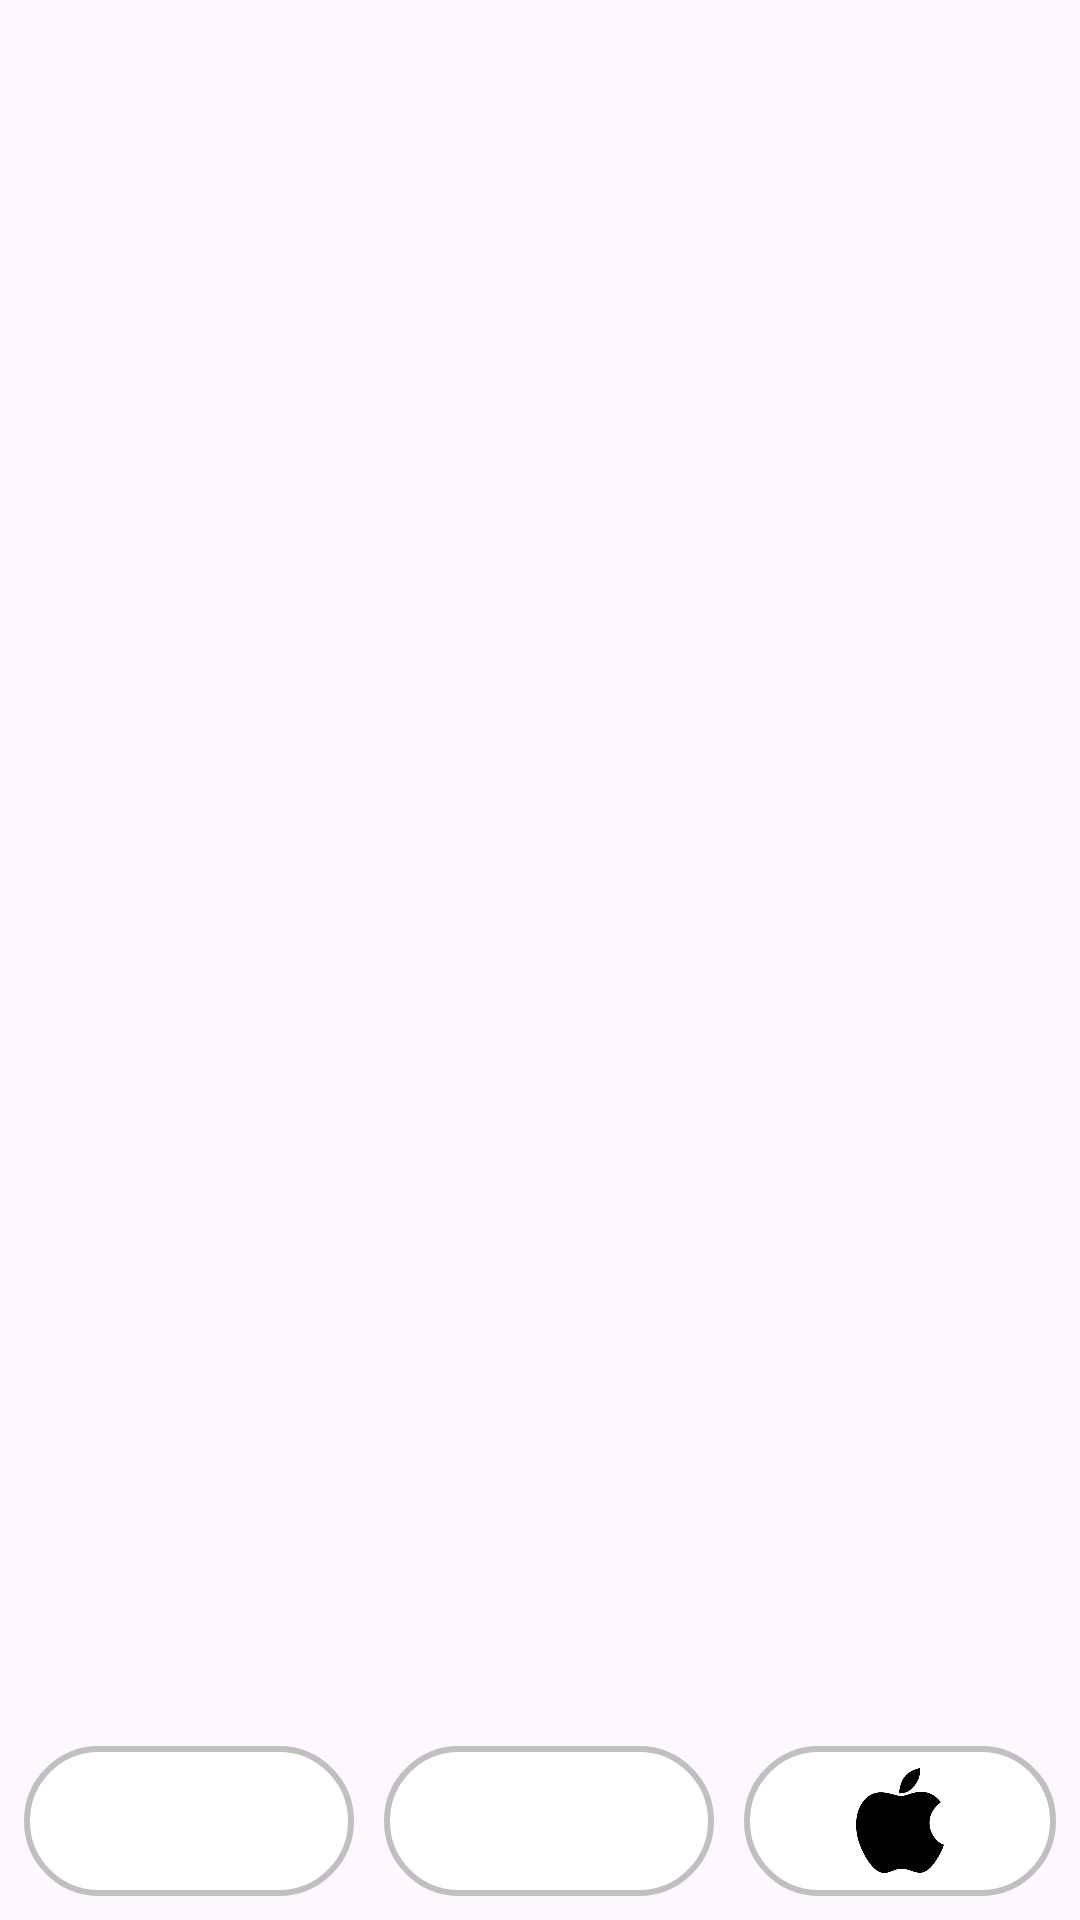

Here is an Android app screen rendered from its layout file. Give the layout XML and the strings, colors and styles it references.
<!-- AndroidManifest.xml: application theme Theme.LoginRegisterUsingRESTAPI -->
<!-- res/layout/sociallogin.xml -->
<?xml version="1.0" encoding="utf-8"?>
<LinearLayout xmlns:android="http://schemas.android.com/apk/res/android"
    android:layout_width="match_parent"
    android:layout_height="wrap_content">
    <LinearLayout
        android:layout_width="match_parent"
        android:layout_height="wrap_content"
        android:layout_gravity="bottom"
        android:layout_margin="8dp"
        android:gravity="center"
        android:orientation="horizontal">

        <LinearLayout
            android:layout_width="wrap_content"
            android:layout_height="50dp"
            android:layout_marginRight="10dp"
            android:layout_gravity="center"
            android:background="@drawable/backgroundline"
            android:gravity="center">

            <ImageView
                android:id="@+id/google"
                android:layout_width="70dp"
                android:layout_height="35dp"
                android:layout_margin="20dp"
                android:src="@drawable/google" />
        </LinearLayout>

        <LinearLayout
            android:layout_width="wrap_content"
            android:layout_height="50dp"
            android:layout_gravity="center"
            android:background="@drawable/backgroundline"
            android:gravity="center">

            <ImageView
                android:id="@+id/facebook"
                android:layout_width="70dp"
                android:layout_height="35dp"
                android:layout_margin="20dp"
                android:src="@drawable/facebook" />
        </LinearLayout>


        <LinearLayout
            android:layout_width="wrap_content"
            android:layout_height="50dp"
            android:layout_gravity="center"
            android:layout_marginLeft="10dp"
            android:background="@drawable/backgroundline"
            android:gravity="center">

            <ImageView
                android:id="@+id/apple"
                android:layout_width="70dp"
                android:layout_height="35dp"
                android:layout_margin="20dp"
                android:src="@drawable/apple" />
        </LinearLayout>

    </LinearLayout>
</LinearLayout>
<!-- resources referenced by this layout -->
<resources>
  <!-- drawable apple: png bitmap (drawable, 36901 bytes) -->
  <!-- drawable backgroundline (drawable) -->
  <shape xmlns:android="http://schemas.android.com/apk/res/android">
      <corners android:radius="100dp"/>
      <solid
          android:color="#FFFFFF"/>
      <stroke android:color="@color/silver" android:width="2dp"/>
  </shape>
  <style name="Theme.LoginRegisterUsingRESTAPI" parent="Theme.Material3.DayNight.NoActionBar">
          
          <item name="colorPrimary">@color/Primary</item>
          <item name="colorPrimaryVariant">@color/PrimaryVariant</item>
          <item name="colorOnPrimary">@color/white</item>
          
          <item name="colorSecondary">@color/Secondary</item>
          <item name="colorSecondaryVariant">@color/SecondaryVariant</item>
          <item name="colorOnSecondary">@color/black</item>
          
          <item name="android:statusBarColor">?attr/colorPrimaryVariant</item>
          
      </style>
  <color name="silver">#C0C0C0</color>
  <color name="Primary">#d5715b</color>
  <color name="PrimaryVariant">#FF431A</color>
  <color name="white">#FFFFFFFF</color>
  <color name="Secondary">#f8c569</color>
  <color name="SecondaryVariant">#FDAA15</color>
  <color name="black">#FF000000</color>
</resources>
